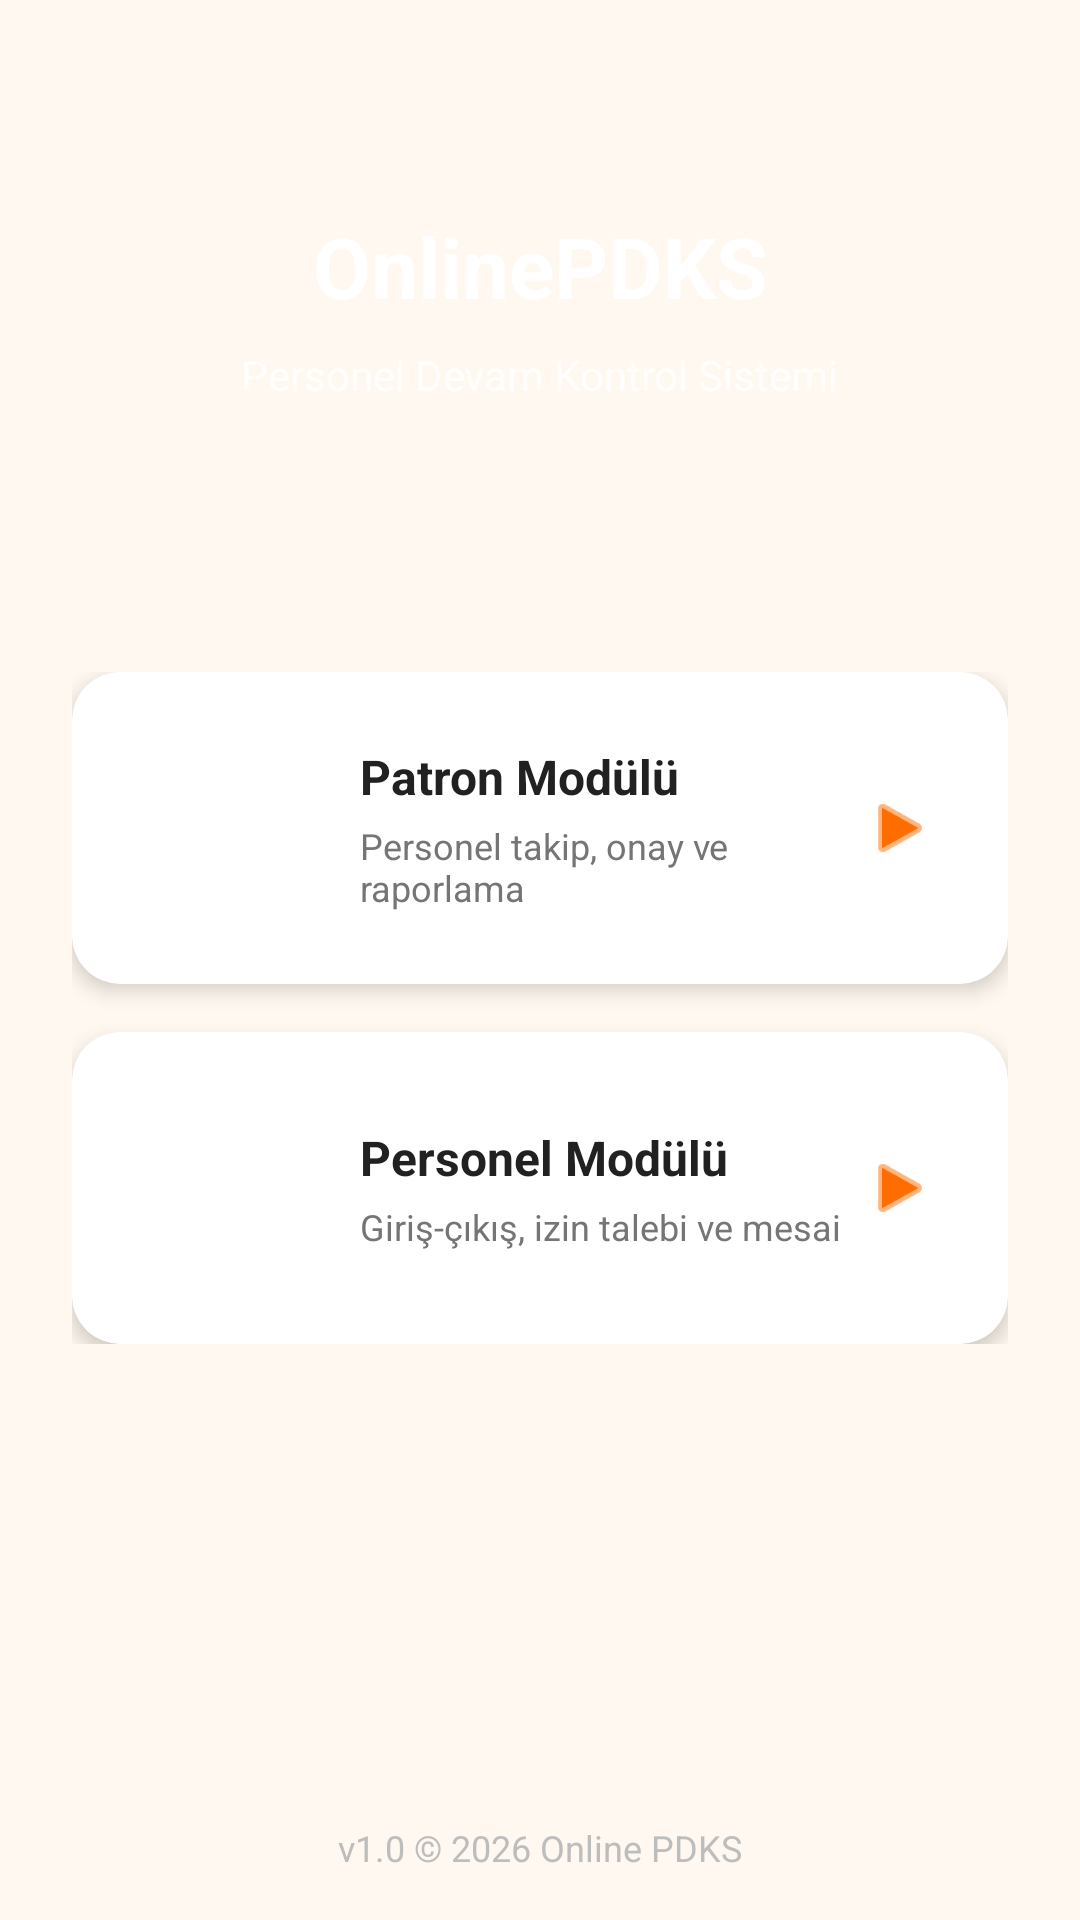

Here is an Android app screen rendered from its layout file. Give the layout XML and the strings, colors and styles it references.
<!-- AndroidManifest.xml: application theme Theme.PDKSMobile -->
<!-- res/layout/activity_main.xml -->
<?xml version="1.0" encoding="utf-8"?>
<androidx.constraintlayout.widget.ConstraintLayout
    xmlns:android="http://schemas.android.com/apk/res/android"
    xmlns:app="http://schemas.android.com/apk/res-auto"
    android:layout_width="match_parent"
    android:layout_height="match_parent"
    android:background="@color/background"
    android:fitsSystemWindows="true">

    
    <View
        android:id="@+id/headerBg"
        android:layout_width="0dp"
        android:layout_height="280dp"
        android:background="@drawable/bg_gradient_orange"
        app:layout_constraintTop_toTopOf="parent"
        app:layout_constraintStart_toStartOf="parent"
        app:layout_constraintEnd_toEndOf="parent" />

    
    <TextView
        android:id="@+id/tvAppTitle"
        android:layout_width="wrap_content"
        android:layout_height="wrap_content"
        android:text="OnlinePDKS"
        android:textColor="@color/white"
        android:textSize="28sp"
        android:textStyle="bold"
        android:layout_marginTop="70dp"
        app:layout_constraintTop_toTopOf="parent"
        app:layout_constraintStart_toStartOf="parent"
        app:layout_constraintEnd_toEndOf="parent" />

    <TextView
        android:id="@+id/tvAppSubtitle"
        android:layout_width="wrap_content"
        android:layout_height="wrap_content"
        android:text="Personel Devam Kontrol Sistemi"
        android:textColor="#CCFFFFFF"
        android:textSize="@dimen/text_body"
        android:layout_marginTop="8dp"
        app:layout_constraintTop_toBottomOf="@id/tvAppTitle"
        app:layout_constraintStart_toStartOf="parent"
        app:layout_constraintEnd_toEndOf="parent" />

    
    <LinearLayout
        android:id="@+id/cardContainer"
        android:layout_width="0dp"
        android:layout_height="wrap_content"
        android:orientation="vertical"
        android:padding="@dimen/spacing_lg"
        android:layout_marginTop="200dp"
        app:layout_constraintTop_toTopOf="parent"
        app:layout_constraintStart_toStartOf="parent"
        app:layout_constraintEnd_toEndOf="parent">

        
        <com.google.android.material.card.MaterialCardView
            android:id="@+id/cardPatron"
            android:layout_width="match_parent"
            android:layout_height="wrap_content"
            android:layout_marginBottom="@dimen/spacing_md"
            android:clickable="true"
            android:focusable="true"
            app:cardCornerRadius="@dimen/card_radius"
            app:cardElevation="@dimen/card_elevation"
            app:cardBackgroundColor="@color/white"
            app:rippleColor="#22FF6D00">

            <LinearLayout
                android:layout_width="match_parent"
                android:layout_height="wrap_content"
                android:orientation="horizontal"
                android:padding="@dimen/spacing_lg"
                android:gravity="center_vertical">

                
                <FrameLayout
                    android:layout_width="56dp"
                    android:layout_height="56dp"
                    android:background="@drawable/bg_gradient_orange"
                    android:padding="14dp">

                    <ImageView
                        android:layout_width="match_parent"
                        android:layout_height="match_parent"
                        android:src="@android:drawable/ic_menu_manage"
                        android:contentDescription="Patron"
                        app:tint="@color/white" />
                </FrameLayout>

                <LinearLayout
                    android:layout_width="0dp"
                    android:layout_height="wrap_content"
                    android:layout_weight="1"
                    android:orientation="vertical"
                    android:layout_marginStart="@dimen/spacing_md">

                    <TextView
                        android:layout_width="wrap_content"
                        android:layout_height="wrap_content"
                        android:text="Patron Modülü"
                        android:textColor="@color/text_primary"
                        android:textSize="@dimen/text_subtitle"
                        android:textStyle="bold" />

                    <TextView
                        android:layout_width="wrap_content"
                        android:layout_height="wrap_content"
                        android:text="Personel takip, onay ve raporlama"
                        android:textColor="@color/text_secondary"
                        android:textSize="@dimen/text_caption"
                        android:layout_marginTop="4dp" />
                </LinearLayout>

                <ImageView
                    android:layout_width="24dp"
                    android:layout_height="24dp"
                    android:src="@android:drawable/ic_media_play"
                    app:tint="@color/primary"
                    android:contentDescription="Git" />
            </LinearLayout>
        </com.google.android.material.card.MaterialCardView>

        
        <com.google.android.material.card.MaterialCardView
            android:id="@+id/cardPersonel"
            android:layout_width="match_parent"
            android:layout_height="wrap_content"
            android:clickable="true"
            android:focusable="true"
            app:cardCornerRadius="@dimen/card_radius"
            app:cardElevation="@dimen/card_elevation"
            app:cardBackgroundColor="@color/white"
            app:rippleColor="#22FF6D00">

            <LinearLayout
                android:layout_width="match_parent"
                android:layout_height="wrap_content"
                android:orientation="horizontal"
                android:padding="@dimen/spacing_lg"
                android:gravity="center_vertical">

                <FrameLayout
                    android:layout_width="56dp"
                    android:layout_height="56dp"
                    android:background="@drawable/bg_gradient_orange"
                    android:padding="14dp">

                    <ImageView
                        android:layout_width="match_parent"
                        android:layout_height="match_parent"
                        android:src="@android:drawable/ic_menu_my_calendar"
                        android:contentDescription="Personel"
                        app:tint="@color/white" />
                </FrameLayout>

                <LinearLayout
                    android:layout_width="0dp"
                    android:layout_height="wrap_content"
                    android:layout_weight="1"
                    android:orientation="vertical"
                    android:layout_marginStart="@dimen/spacing_md">

                    <TextView
                        android:layout_width="wrap_content"
                        android:layout_height="wrap_content"
                        android:text="Personel Modülü"
                        android:textColor="@color/text_primary"
                        android:textSize="@dimen/text_subtitle"
                        android:textStyle="bold" />

                    <TextView
                        android:layout_width="wrap_content"
                        android:layout_height="wrap_content"
                        android:text="Giriş-çıkış, izin talebi ve mesai"
                        android:textColor="@color/text_secondary"
                        android:textSize="@dimen/text_caption"
                        android:layout_marginTop="4dp" />
                </LinearLayout>

                <ImageView
                    android:layout_width="24dp"
                    android:layout_height="24dp"
                    android:src="@android:drawable/ic_media_play"
                    app:tint="@color/primary"
                    android:contentDescription="Git" />
            </LinearLayout>
        </com.google.android.material.card.MaterialCardView>

    </LinearLayout>

    
    <TextView
        android:layout_width="wrap_content"
        android:layout_height="wrap_content"
        android:text="v1.0 © 2026 Online PDKS"
        android:textColor="@color/text_hint"
        android:textSize="@dimen/text_caption"
        android:layout_marginBottom="@dimen/spacing_md"
        app:layout_constraintBottom_toBottomOf="parent"
        app:layout_constraintStart_toStartOf="parent"
        app:layout_constraintEnd_toEndOf="parent" />

    <ImageView
        android:id="@+id/ivAppIcon"
        android:layout_width="360dp"
        android:layout_height="230dp"
        android:layout_marginBottom="100dp"
        android:layout_marginRight="10dp"
        android:layout_marginLeft="10dp"
        android:contentDescription="App Icon"
        android:src="@drawable/logo"
        app:layout_constraintBottom_toBottomOf="parent"
        app:layout_constraintEnd_toEndOf="parent"
        app:layout_constraintStart_toStartOf="parent" />

</androidx.constraintlayout.widget.ConstraintLayout>
<!-- resources referenced by this layout -->
<resources>
  <color name="background">#FFF8F0</color>
  <color name="primary">#FF6D00</color>
  <color name="text_hint">#BDBDBD</color>
  <color name="text_primary">#212121</color>
  <color name="text_secondary">#757575</color>
  <color name="white">#FFFFFF</color>
  <dimen name="card_elevation">4dp</dimen>
  <dimen name="card_radius">16dp</dimen>
  <dimen name="spacing_lg">24dp</dimen>
  <dimen name="spacing_md">16dp</dimen>
  <dimen name="text_body">14sp</dimen>
  <dimen name="text_caption">12sp</dimen>
  <dimen name="text_subtitle">16sp</dimen>
  <style name="Theme.PDKSMobile" parent="Theme.MaterialComponents.Light.NoActionBar">
          <item name="colorPrimary">@color/primary</item>
          <item name="colorPrimaryVariant">@color/primary_dark</item>
          <item name="colorOnPrimary">@color/text_on_primary</item>
          <item name="colorSecondary">@color/accent</item>
          <item name="colorOnSecondary">@color/text_on_primary</item>
          <item name="android:colorBackground">@color/background</item>
          <item name="colorSurface">@color/card_background</item>
          <item name="colorOnSurface">@color/text_primary</item>
          <item name="android:statusBarColor">@color/primary_dark</item>
          <item name="android:navigationBarColor">@color/white</item>
          <item name="android:windowLightNavigationBar" tools:targetApi="27">true</item>
      </style>
  <color name="primary_dark">#E65100</color>
  <color name="text_on_primary">#FFFFFF</color>
  <color name="accent">#FF9100</color>
  <color name="card_background">#FFFFFF</color>
</resources>
